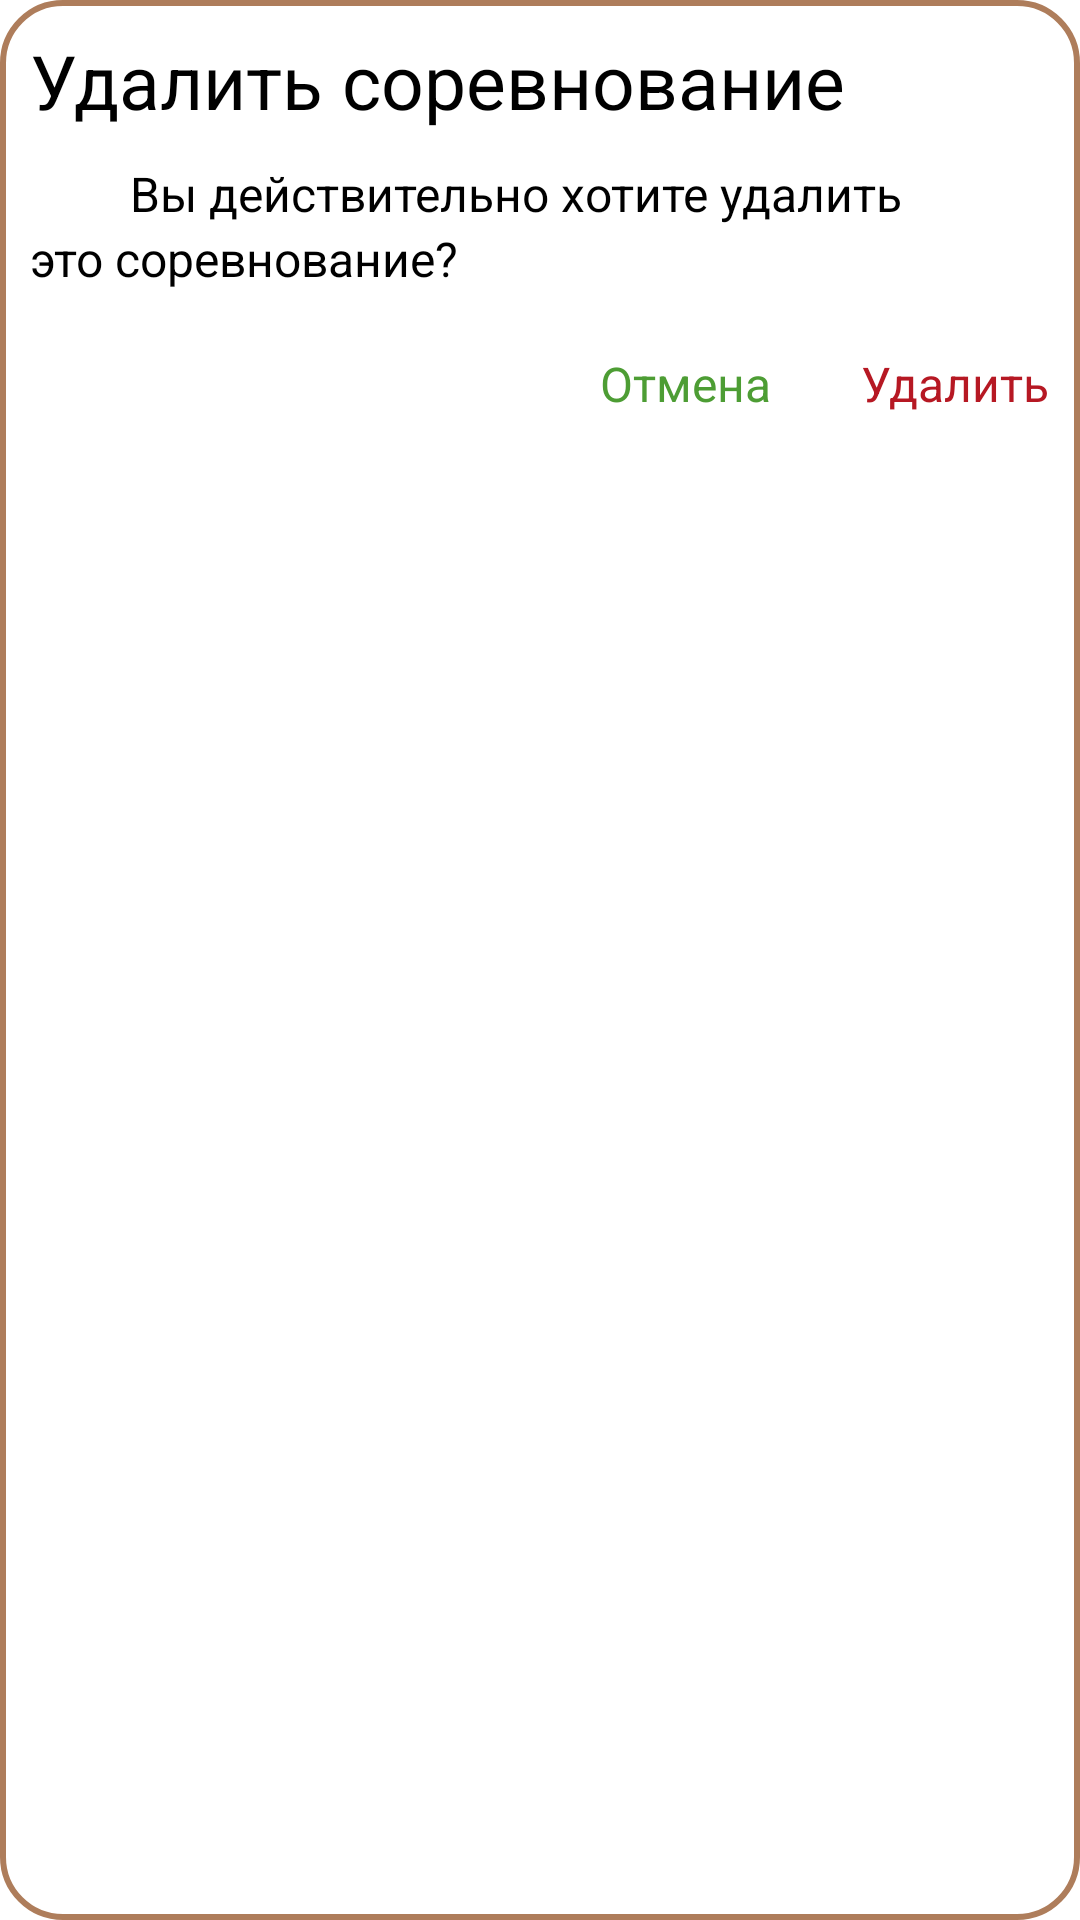

The Android layout XML behind this screen, and the referenced resources:
<!-- AndroidManifest.xml: application theme Theme.GTOHelper -->
<!-- res/layout/dialog_fragment_delete_competition.xml -->
<?xml version="1.0" encoding="utf-8"?>
<androidx.constraintlayout.widget.ConstraintLayout xmlns:android="http://schemas.android.com/apk/res/android"
    xmlns:app="http://schemas.android.com/apk/res-auto"
    android:layout_width="wrap_content"
    android:layout_height="wrap_content"
    android:background="@drawable/table_preview_dialog_fragment_border"
    android:paddingStart="10dp"
    android:paddingTop="10dp"
    android:paddingEnd="10dp"
    android:paddingBottom="15dp">

    <TextView
        android:id="@+id/textDeleteTitle"
        android:layout_width="wrap_content"
        android:layout_height="wrap_content"
        android:text="Удалить соревнование"
        android:textColor="@color/black"
        android:textSize="25dp"
        app:layout_constraintStart_toStartOf="parent"
        app:layout_constraintTop_toTopOf="parent" />

    <TextView
        android:id="@+id/textDeleteDescription1"
        android:layout_width="wrap_content"
        android:layout_height="wrap_content"
        android:layout_marginTop="10dp"
        android:text="Вы действительно хотите удалить    "
        android:textColor="@color/black"
        android:textSize="16dp"
        app:layout_constraintEnd_toEndOf="parent"
        app:layout_constraintStart_toStartOf="parent"
        app:layout_constraintTop_toBottomOf="@id/textDeleteTitle" />

    <TextView
        android:id="@+id/textDeleteDescription2"
        android:layout_width="wrap_content"
        android:layout_height="wrap_content"
        android:text="это соревнование?"
        android:textColor="@color/black"
        android:textSize="16dp"
        app:layout_constraintStart_toStartOf="parent"
        app:layout_constraintTop_toBottomOf="@id/textDeleteDescription1" />

    <TextView
        android:id="@+id/buttonCancel"
        android:layout_width="wrap_content"
        android:layout_height="wrap_content"
        android:layout_marginTop="20dp"
        android:layout_marginEnd="30dp"
        android:text="Отмена"
        android:textColor="#4D9D34"
        android:textSize="16dp"
        app:layout_constraintEnd_toStartOf="@id/buttonDelete"
        app:layout_constraintTop_toBottomOf="@id/textDeleteDescription2" />

    <TextView
        android:id="@+id/buttonDelete"
        android:layout_width="wrap_content"
        android:layout_height="wrap_content"
        android:text="@string/delete"
        android:textColor="#B61823"
        android:textSize="16dp"
        app:layout_constraintEnd_toEndOf="parent"
        app:layout_constraintTop_toTopOf="@id/buttonCancel" />

</androidx.constraintlayout.widget.ConstraintLayout>
<!-- resources referenced by this layout -->
<resources>
  <color name="black">#FF000000</color>
  <!-- drawable table_preview_dialog_fragment_border (drawable) -->
  <?xml version="1.0" encoding="utf-8"?>
  <shape xmlns:android="http://schemas.android.com/apk/res/android">
      <solid android:color="@color/white" />
      <stroke
          android:width="2dp"
          android:color="#AE7D5B" />
      <corners android:radius="20dp" />
  </shape>
  <string name="delete">Удалить</string>
  <style name="Theme.GTOHelper" parent="Theme.MaterialComponents.DayNight.NoActionBar">
          
          <item name="colorPrimary">@color/purple_500</item>
          <item name="colorPrimaryVariant">@color/purple_700</item>
          <item name="colorOnPrimary">@color/white</item>
          
          <item name="colorSecondary">@color/teal_200</item>
          <item name="colorSecondaryVariant">@color/teal_700</item>
          <item name="colorOnSecondary">@color/black</item>
          
          <item name="android:statusBarColor">?attr/colorPrimaryVariant</item>
          
      </style>
  <color name="white">#FFFFFFFF</color>
  <color name="purple_500">#FF6200EE</color>
  <color name="purple_700">#FF3700B3</color>
  <color name="teal_200">#FF03DAC5</color>
  <color name="teal_700">#FF018786</color>
</resources>
